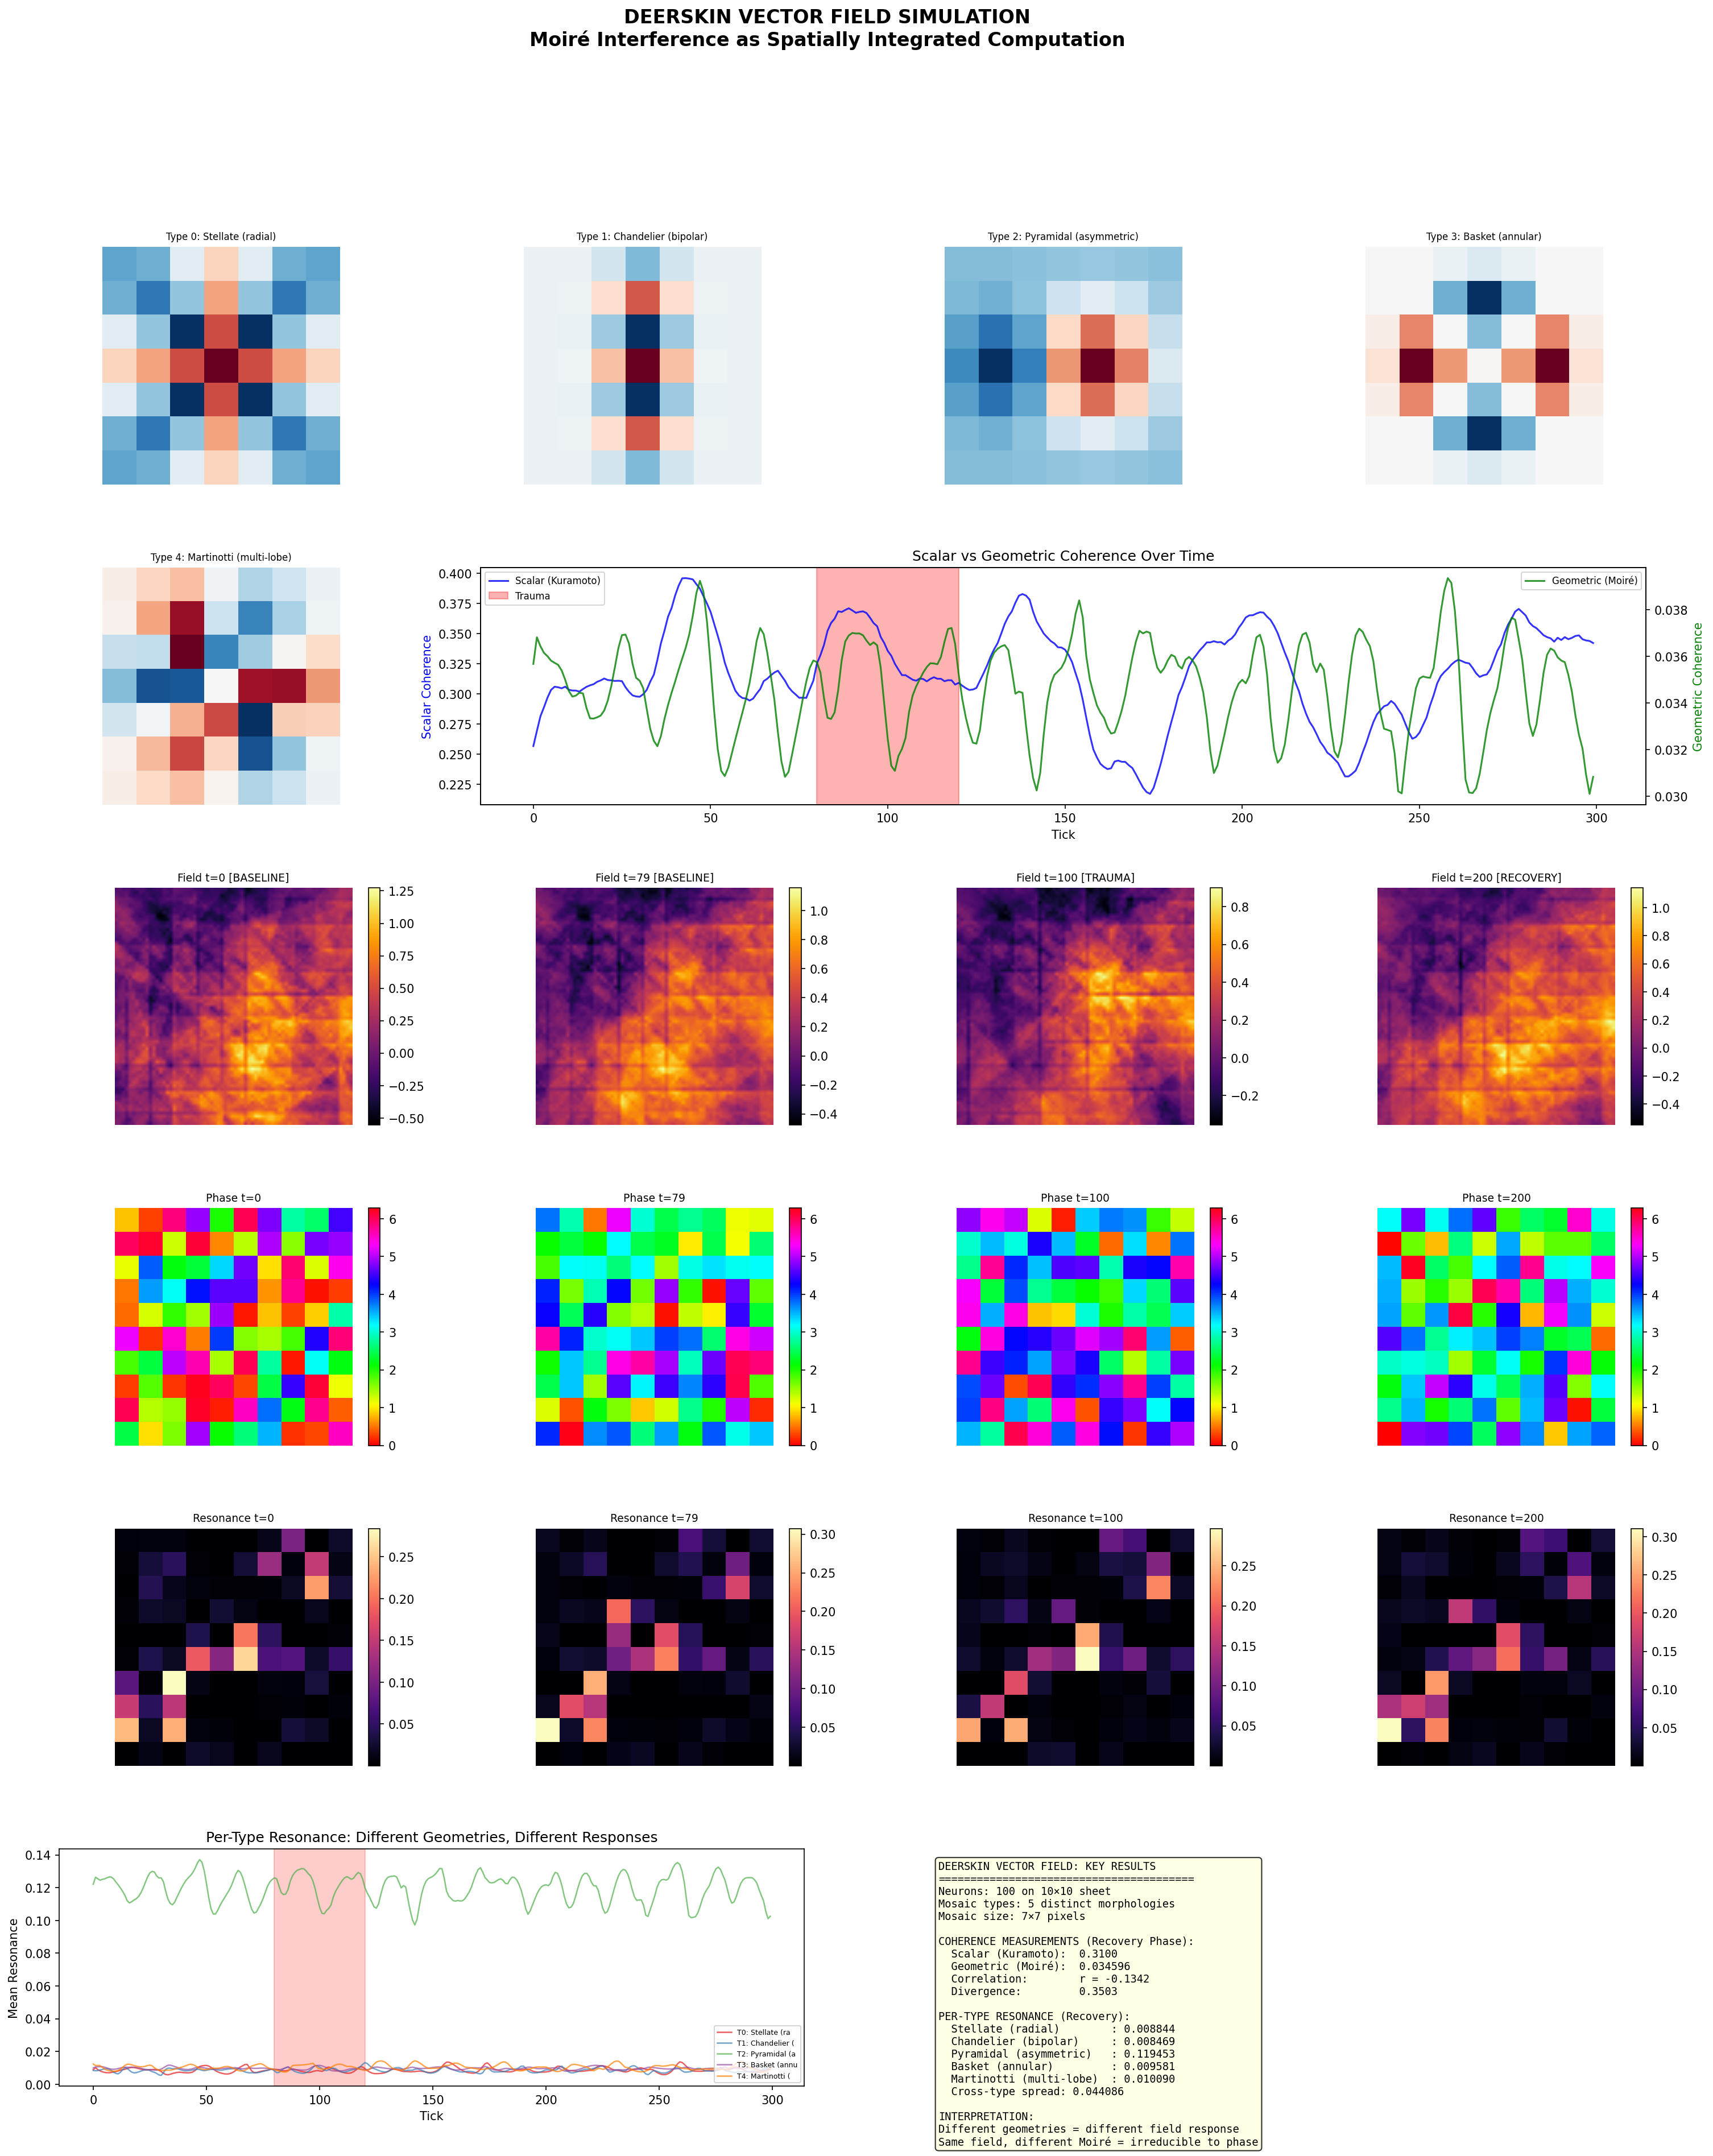

This figure's Python source:
"""
DEERSKIN VECTOR FIELD SIMULATION
=================================
The Moiré surface as a vector field, sampled sharply by Takens neurons
and diffusely by the ephaptic field.

Key design decisions:
- Neurons live on a 2D cortical sheet (not 1D)
- Each neuron has a UNIQUE 2D receptor mosaic (small NxN patch with distinct geometry)
  Not a single rotation angle. Actual different shapes.
- The ephaptic field is the spatial superposition of all neurons' emissions
- Each neuron's emission has geometric structure (shaped by its mosaic)
- The Moiré = interference between the global field and each neuron's local mosaic
- Resonance = how well the local field matches the local geometry
- Firing updates the field. Field changes resonance. Loop closes.

What we measure:
- Scalar coherence: are neurons firing in phase? (Kuramoto-like)
- Geometric coherence: are neurons' Moiré patterns compatible? (genuinely new)
- The DIVERGENCE between these two after perturbation
"""

import numpy as np
import matplotlib
matplotlib.use('Agg')
import matplotlib.pyplot as plt
from matplotlib.gridspec import GridSpec
import json

# ============================================================
# CONFIGURATION
# ============================================================
SEED = 42
np.random.seed(SEED)

# Cortical sheet
SHEET_W, SHEET_H = 10, 10          # grid of neurons
N_NEURONS = SHEET_W * SHEET_H      # 100 neurons

# Receptor mosaic (each neuron's internal geometry)
MOSAIC_SIZE = 7                     # 7x7 pixel receptor mosaic per neuron
N_MOSAIC_TYPES = 5                  # 5 fundamentally different morphological types

# Ephaptic field resolution
FIELD_RES = 70                      # 70x70 pixel field (each neuron covers ~7x7 area)

# Simulation
N_TICKS = 300
DT = 0.05

# Coupling
EPHAPTIC_RANGE = 4.0               # Gaussian decay sigma for field coupling (wider = more interaction)
EPHAPTIC_STRENGTH = 0.4            # How much field influences neurons
INTERNAL_STRENGTH = 0.5            # How much internal geometry resists change
NOISE_LEVEL = 0.02                 # Thermal noise

# Trauma
TRAUMA_CENTER = (5, 5)
TRAUMA_RADIUS = 2.0
TRAUMA_START = 80
TRAUMA_END = 120
TRAUMA_STRENGTH = 2.0

# ============================================================
# GENERATE DISTINCT RECEPTOR MOSAICS
# ============================================================
def make_mosaic_templates():
    """
    Create genuinely different 2D geometric templates.
    These represent fundamentally different dendritic morphologies.
    Not rotations of the same thing - actually different shapes.
    """
    templates = []
    s = MOSAIC_SIZE
    x, y = np.meshgrid(np.linspace(-1, 1, s), np.linspace(-1, 1, s))
    r = np.sqrt(x**2 + y**2)
    theta = np.arctan2(y, x)
    
    # Type 0: Radial star (stellate cell - isotropic)
    t0 = np.cos(4 * theta) * np.exp(-r)
    templates.append(t0 / (np.linalg.norm(t0) + 1e-10))
    
    # Type 1: Bipolar (elongated along one axis - chandelier cell)
    t1 = np.exp(-x**2 / 0.1) * np.cos(3 * np.pi * y) * np.exp(-y**2)
    templates.append(t1 / (np.linalg.norm(t1) + 1e-10))
    
    # Type 2: Asymmetric apical (pyramidal - strong one direction)
    t2 = np.exp(-((x-0.3)**2 + y**2) / 0.3) - 0.5 * np.exp(-((x+0.5)**2 + y**2) / 0.2)
    templates.append(t2 / (np.linalg.norm(t2) + 1e-10))
    
    # Type 3: Ring/annular (basket cell - surrounds but doesn't overlap center)
    t3 = np.exp(-(r - 0.6)**2 / 0.08) * np.cos(2 * theta)
    templates.append(t3 / (np.linalg.norm(t3) + 1e-10))
    
    # Type 4: Multi-lobe (complex branching - Martinotti cell)
    t4 = np.cos(3 * theta) * r * np.exp(-r**2 / 0.5) + 0.3 * np.sin(5 * theta) * np.exp(-r**2 / 0.3)
    templates.append(t4 / (np.linalg.norm(t4) + 1e-10))
    
    return templates

# ============================================================
# NEURON CLASS
# ============================================================
class DeerskinNeuron:
    def __init__(self, grid_x, grid_y, mosaic_type, mosaic_template):
        # Position on cortical sheet
        self.gx = grid_x
        self.gy = grid_y
        # Position in field coordinates
        self.fx = grid_x * MOSAIC_SIZE + MOSAIC_SIZE // 2
        self.fy = grid_y * MOSAIC_SIZE + MOSAIC_SIZE // 2
        
        # Internal geometry: the receptor mosaic
        self.mosaic_type = mosaic_type
        self.base_mosaic = mosaic_template.copy()
        
        # Dynamic state: phase (oscillatory) and gain (excitability)
        self.phase = np.random.uniform(0, 2 * np.pi)
        self.gain = 1.0
        self.natural_freq = 1.0 + 0.3 * np.random.randn()  # Hz, varies per neuron
        
        # Firing state
        self.firing_rate = 0.0
        self.resonance = 0.0  # How well local field matches mosaic
        
    def current_mosaic(self):
        """The mosaic modulated by current phase - this is what the neuron EMITS."""
        return self.base_mosaic * (1.0 + 0.5 * np.sin(self.phase)) * self.gain
    
    def compute_resonance(self, local_field_patch):
        """
        SHARP SAMPLING: project the local field through this neuron's geometry.
        This is the Takens dot product - the Moiré computation.
        """
        mosaic = self.base_mosaic
        # Ensure sizes match
        if local_field_patch.shape != mosaic.shape:
            return 0.0
        # Dot product = geometric projection of field onto receptor
        dot = np.sum(local_field_patch * mosaic)
        # Squared for phase-invariance (energy matching)
        self.resonance = dot ** 2 / (np.sum(mosaic**2) * np.sum(local_field_patch**2) + 1e-10)
        return self.resonance
    
    def update(self, resonance, diffuse_phase, dt):
        """
        Update neuron state based on:
        - resonance: sharp geometric match with local field
        - diffuse_phase: average phase from ephaptic neighborhood
        - internal dynamics: natural frequency
        """
        # Phase advances by natural frequency
        dphase = self.natural_freq * 2 * np.pi * dt
        
        # Ephaptic pull: diffuse field pulls phase (Kuramoto-like but modulated by resonance)
        phase_diff = diffuse_phase - self.phase
        # Wrap to [-pi, pi]
        phase_diff = (phase_diff + np.pi) % (2 * np.pi) - np.pi
        
        # KEY: coupling strength depends on GEOMETRIC resonance, not just proximity
        # High resonance = strong coupling (field matches my geometry, I listen to it)
        # Low resonance = weak coupling (field doesn't match, I ignore it)
        geometric_coupling = EPHAPTIC_STRENGTH * (0.1 + resonance)
        
        dphase += geometric_coupling * np.sin(phase_diff)
        
        # Noise
        dphase += NOISE_LEVEL * np.random.randn()
        
        self.phase += dphase
        self.phase = self.phase % (2 * np.pi)
        
        # Firing rate: baseline + resonance modulation (never goes to zero)
        baseline_rate = 0.15 + 0.1 * (0.5 + 0.5 * np.sin(self.phase))  # oscillatory baseline
        self.firing_rate = baseline_rate + 0.6 * resonance
        self.firing_rate = np.clip(self.firing_rate, 0.05, 2.0)

# ============================================================
# EPHAPTIC FIELD
# ============================================================
class EphapticField:
    def __init__(self, res=FIELD_RES):
        self.res = res
        self.field = np.zeros((res, res))
        self.neuron_contributions = {}  # store each neuron's contribution for exclusion
        
    def update_from_neurons(self, neurons):
        """
        Build the field from all neurons' emissions.
        Each neuron emits a field that extends well beyond its mosaic footprint.
        The mosaic modulates the angular pattern; distance provides decay.
        """
        self.field = np.zeros((self.res, self.res))
        self.neuron_contributions = {}
        
        # Precompute coordinate grids
        yy, xx = np.mgrid[0:self.res, 0:self.res]
        
        for n in neurons:
            # Distance from this neuron to every field point
            dx = xx - n.fx
            dy = yy - n.fy
            dist = np.sqrt(dx**2 + dy**2 + 0.1)
            
            # Gaussian decay envelope (extends ~3*EPHAPTIC_RANGE*MOSAIC_SIZE pixels)
            emission_range = EPHAPTIC_RANGE * MOSAIC_SIZE
            envelope = np.exp(-dist**2 / (2 * emission_range**2)) * n.firing_rate
            
            # Angular modulation from mosaic: what "shape" does this neuron emit?
            # Map field coordinates to mosaic coordinates
            ms = MOSAIC_SIZE
            half = ms // 2
            # Angle and radius from neuron center
            angle = np.arctan2(dy, dx)
            # Sample mosaic pattern at this angle (radial projection of geometry)
            # Map angle to mosaic row/col
            mx = np.clip(((np.cos(angle) + 1) / 2 * (ms - 1)).astype(int), 0, ms - 1)
            my = np.clip(((np.sin(angle) + 1) / 2 * (ms - 1)).astype(int), 0, ms - 1)
            
            # The emission pattern: envelope * mosaic-modulated angular pattern * phase
            mosaic_vals = n.base_mosaic[my, mx]
            phase_mod = 1.0 + 0.5 * np.sin(n.phase)
            
            contrib = envelope * mosaic_vals * phase_mod * n.gain
            
            self.neuron_contributions[id(n)] = contrib
            self.field += contrib
        
    def get_local_patch_excluding(self, neuron):
        """
        Extract the field patch at a neuron's location, EXCLUDING that neuron's
        own contribution. This is what the neuron actually senses from others.
        """
        # Field minus self-contribution
        self_contrib = self.neuron_contributions.get(id(neuron), np.zeros((self.res, self.res)))
        other_field = self.field - self_contrib
        
        ms = MOSAIC_SIZE
        half = ms // 2
        patch = np.zeros((ms, ms))
        for dx in range(-half, half + 1):
            for dy in range(-half, half + 1):
                fx = neuron.fx + dx
                fy = neuron.fy + dy
                if 0 <= fx < self.res and 0 <= fy < self.res:
                    patch[dy + half, dx + half] = other_field[fy, fx]
        return patch
    
    def get_local_patch(self, neuron):
        """Extract the full field patch (including self) for visualization."""
        ms = MOSAIC_SIZE
        half = ms // 2
        patch = np.zeros((ms, ms))
        for dx in range(-half, half + 1):
            for dy in range(-half, half + 1):
                fx = neuron.fx + dx
                fy = neuron.fy + dy
                if 0 <= fx < self.res and 0 <= fy < self.res:
                    patch[dy + half, dx + half] = self.field[fy, fx]
        return patch

    def get_diffuse_phase(self, neuron, neurons):
        """
        DIFFUSE SAMPLING: weighted average phase from the field neighborhood.
        This is what Kuramoto would use. It's the scalar approximation.
        """
        total_sin = 0.0
        total_cos = 0.0
        total_w = 0.0
        for other in neurons:
            if other is neuron:
                continue
            dist = np.sqrt((neuron.gx - other.gx)**2 + (neuron.gy - other.gy)**2)
            w = np.exp(-dist**2 / (2 * EPHAPTIC_RANGE**2)) * other.firing_rate
            total_sin += w * np.sin(other.phase)
            total_cos += w * np.cos(other.phase)
            total_w += w
        if total_w < 1e-10:
            return neuron.phase
        return np.arctan2(total_sin / total_w, total_cos / total_w)

# ============================================================
# MEASUREMENT
# ============================================================
def measure_scalar_coherence(neurons):
    """Kuramoto order parameter: how aligned are phases?"""
    phases = np.array([n.phase for n in neurons])
    r = np.abs(np.mean(np.exp(1j * phases)))
    return r

def measure_geometric_coherence(neurons, field):
    """
    Mean resonance across all neurons: how well does the field
    (from others) match each neuron's geometry?
    Uses the resonance already computed in the main loop.
    """
    return np.mean([n.resonance for n in neurons])

def measure_type_coherence(neurons, field):
    """
    Per-morphological-type mean resonance.
    """
    type_resonances = {}
    for n in neurons:
        if n.mosaic_type not in type_resonances:
            type_resonances[n.mosaic_type] = []
        type_resonances[n.mosaic_type].append(n.resonance)
    
    type_means = {}
    for t, vals in type_resonances.items():
        type_means[t] = np.mean(vals)
    return type_means

# ============================================================
# SIMULATION
# ============================================================
def run_simulation():
    print("=" * 60)
    print("DEERSKIN VECTOR FIELD SIMULATION")
    print("=" * 60)
    print(f"Cortical sheet: {SHEET_W}x{SHEET_H} = {N_NEURONS} neurons")
    print(f"Receptor mosaic: {MOSAIC_SIZE}x{MOSAIC_SIZE} pixels, {N_MOSAIC_TYPES} morphological types")
    print(f"Field resolution: {FIELD_RES}x{FIELD_RES}")
    print(f"Simulation: {N_TICKS} ticks, dt={DT}")
    print()
    
    # Create mosaic templates
    templates = make_mosaic_templates()
    print("Mosaic types created:")
    type_names = ["Stellate (radial)", "Chandelier (bipolar)", "Pyramidal (asymmetric)", 
                  "Basket (annular)", "Martinotti (multi-lobe)"]
    for i, name in enumerate(type_names):
        print(f"  Type {i}: {name}")
    
    # Create neurons with assigned morphologies
    neurons = []
    type_counts = [0] * N_MOSAIC_TYPES
    for gy in range(SHEET_H):
        for gx in range(SHEET_W):
            # Assign type: clustered but mixed (like real cortex)
            # Use spatial noise + bias to create heterogeneous distribution
            base_type = (gx // 3 + gy // 3) % N_MOSAIC_TYPES
            if np.random.random() < 0.3:  # 30% chance of random type
                mtype = np.random.randint(N_MOSAIC_TYPES)
            else:
                mtype = base_type
            
            # Add individual variation to the template (no two neurons identical)
            template = templates[mtype].copy()
            template += 0.1 * np.random.randn(*template.shape)
            template /= (np.linalg.norm(template) + 1e-10)
            
            n = DeerskinNeuron(gx, gy, mtype, template)
            neurons.append(n)
            type_counts[mtype] += 1
    
    print(f"\nType distribution: {type_counts}")
    
    # Initialize field
    field = EphapticField()
    
    # Initialize firing rates with a gentle push
    for n in neurons:
        n.firing_rate = 0.3 + 0.1 * np.random.randn()
        n.firing_rate = np.clip(n.firing_rate, 0.05, 1.0)
    
    # Recording arrays
    scalar_coherence_history = []
    geometric_coherence_history = []
    type_coherence_history = {t: [] for t in range(N_MOSAIC_TYPES)}
    mean_resonance_history = []
    field_energy_history = []
    phase_snapshots = []
    field_snapshots = []
    
    # Snapshot ticks
    snapshot_ticks = [0, 40, 79, 100, 140, 200, 299]
    
    print(f"\nRunning simulation...")
    print(f"  Trauma: center=({TRAUMA_CENTER}), radius={TRAUMA_RADIUS}")
    print(f"  Trauma window: ticks {TRAUMA_START}-{TRAUMA_END}")
    print()
    
    for tick in range(N_TICKS):
        # ---- TRAUMA ----
        if TRAUMA_START <= tick <= TRAUMA_END:
            for n in neurons:
                dist = np.sqrt((n.gx - TRAUMA_CENTER[0])**2 + 
                              (n.gy - TRAUMA_CENTER[1])**2)
                if dist < TRAUMA_RADIUS:
                    # Scramble phase and boost gain (excitotoxic)
                    trauma_intensity = TRAUMA_STRENGTH * (1 - dist / TRAUMA_RADIUS)
                    n.phase += trauma_intensity * np.random.randn() * DT
                    n.gain = 1.0 + trauma_intensity * 0.5
                elif dist < TRAUMA_RADIUS * 2:
                    # Penumbra: mild disruption
                    trauma_intensity = TRAUMA_STRENGTH * 0.3 * (1 - (dist - TRAUMA_RADIUS) / TRAUMA_RADIUS)
                    n.phase += trauma_intensity * 0.3 * np.random.randn() * DT
        else:
            # Gain recovers slowly outside trauma
            for n in neurons:
                n.gain = n.gain * 0.99 + 1.0 * 0.01
        
        # ---- UPDATE FIELD FROM ALL NEURONS ----
        field.update_from_neurons(neurons)
        
        # ---- EACH NEURON SAMPLES THE FIELD ----
        resonances = []
        for n in neurons:
            # Sharp sampling: geometric projection EXCLUDING self-contribution
            local_patch = field.get_local_patch_excluding(n)
            resonance = n.compute_resonance(local_patch)
            resonances.append(resonance)
            
            # Diffuse sampling: neighborhood phase average
            diffuse_phase = field.get_diffuse_phase(n, neurons)
            
            # Update neuron state
            n.update(resonance, diffuse_phase, DT)
        
        # ---- MEASUREMENTS ----
        sc = measure_scalar_coherence(neurons)
        gc = measure_geometric_coherence(neurons, field)
        tc = measure_type_coherence(neurons, field)
        
        scalar_coherence_history.append(sc)
        geometric_coherence_history.append(gc)
        mean_resonance_history.append(np.mean(resonances))
        field_energy_history.append(np.sum(field.field**2))
        
        for t in range(N_MOSAIC_TYPES):
            type_coherence_history[t].append(tc.get(t, 0.0))
        
        if tick in snapshot_ticks:
            phases = np.zeros((SHEET_H, SHEET_W))
            types = np.zeros((SHEET_H, SHEET_W))
            res_map = np.zeros((SHEET_H, SHEET_W))
            for n in neurons:
                phases[n.gy, n.gx] = n.phase
                types[n.gy, n.gx] = n.mosaic_type
                res_map[n.gy, n.gx] = n.resonance
            phase_snapshots.append((tick, phases.copy(), res_map.copy()))
            field_snapshots.append((tick, field.field.copy()))
        
        if tick % 50 == 0 or tick == N_TICKS - 1:
            status = "TRAUMA" if TRAUMA_START <= tick <= TRAUMA_END else "RECOVERY" if tick > TRAUMA_END else "BASELINE"
            print(f"  t={tick:3d} [{status:8s}] scalar={sc:.4f} geometric={gc:.6f} "
                  f"mean_res={np.mean(resonances):.6f} field_E={np.sum(field.field**2):.2f}")
    
    # ============================================================
    # ANALYSIS
    # ============================================================
    print("\n" + "=" * 60)
    print("ANALYSIS")
    print("=" * 60)
    
    sc_arr = np.array(scalar_coherence_history)
    gc_arr = np.array(geometric_coherence_history)
    
    # Phases
    baseline = slice(0, TRAUMA_START)
    trauma = slice(TRAUMA_START, TRAUMA_END)
    recovery = slice(TRAUMA_END + 50, N_TICKS)  # skip transient
    
    print(f"\nScalar coherence (Kuramoto):")
    print(f"  Baseline:  {np.mean(sc_arr[baseline]):.4f} ± {np.std(sc_arr[baseline]):.4f}")
    print(f"  Trauma:    {np.mean(sc_arr[trauma]):.4f} ± {np.std(sc_arr[trauma]):.4f}")
    print(f"  Recovery:  {np.mean(sc_arr[recovery]):.4f} ± {np.std(sc_arr[recovery]):.4f}")
    
    print(f"\nGeometric coherence (Moiré):")
    print(f"  Baseline:  {np.mean(gc_arr[baseline]):.6f} ± {np.std(gc_arr[baseline]):.6f}")
    print(f"  Trauma:    {np.mean(gc_arr[trauma]):.6f} ± {np.std(gc_arr[trauma]):.6f}")
    print(f"  Recovery:  {np.mean(gc_arr[recovery]):.6f} ± {np.std(gc_arr[recovery]):.6f}")
    
    # THE KEY MEASUREMENT: correlation between scalar and geometric
    if len(sc_arr[recovery]) > 5:
        # Normalize both to [0,1] range for fair comparison
        sc_norm = (sc_arr[recovery] - sc_arr[recovery].min()) / (sc_arr[recovery].max() - sc_arr[recovery].min() + 1e-10)
        gc_norm = (gc_arr[recovery] - gc_arr[recovery].min()) / (gc_arr[recovery].max() - gc_arr[recovery].min() + 1e-10)
        
        if np.std(sc_norm) > 1e-10 and np.std(gc_norm) > 1e-10:
            correlation = np.corrcoef(sc_norm, gc_norm)[0, 1]
        else:
            correlation = float('nan')
        
        divergence = np.mean(np.abs(sc_norm - gc_norm))
        
        print(f"\n*** KEY RESULT ***")
        print(f"  Scalar-Geometric correlation (recovery): r = {correlation:.4f}")
        print(f"  Mean divergence (recovery): {divergence:.4f}")
        
        if not np.isnan(correlation) and correlation < 0.90:
            print(f"  → SIGNIFICANT DIVERGENCE: geometry is doing independent work!")
        elif not np.isnan(correlation):
            print(f"  → Moderate correlation: geometry partially tracks phase")
    
    # Per-type analysis
    print(f"\nPer-morphological-type mean resonance (recovery phase):")
    for t in range(N_MOSAIC_TYPES):
        tc_arr = np.array(type_coherence_history[t])
        print(f"  Type {t} ({type_names[t]:25s}): {np.mean(tc_arr[recovery]):.6f}")
    
    # Type-specific divergence: do different morphologies respond differently to same field?
    type_recovery_means = []
    for t in range(N_MOSAIC_TYPES):
        tc_arr = np.array(type_coherence_history[t])
        type_recovery_means.append(np.mean(tc_arr[recovery]))
    type_spread = np.std(type_recovery_means)
    print(f"\n  Cross-type resonance spread: {type_spread:.6f}")
    print(f"  (Higher = different geometries compute differently in same field)")
    
    # ============================================================
    # VISUALIZATION
    # ============================================================
    print("\nGenerating visualization...")
    
    fig = plt.figure(figsize=(24, 28))
    fig.suptitle("DEERSKIN VECTOR FIELD SIMULATION\n"
                 "Moiré Interference as Spatially Integrated Computation",
                 fontsize=16, fontweight='bold', y=0.98)
    
    gs = GridSpec(6, 4, figure=fig, hspace=0.35, wspace=0.3)
    
    # Row 0: The 5 mosaic templates
    for i in range(N_MOSAIC_TYPES):
        ax = fig.add_subplot(gs[0, i] if i < 4 else gs[1, 0])
        ax.imshow(templates[i], cmap='RdBu_r', interpolation='nearest')
        ax.set_title(f"Type {i}: {type_names[i]}", fontsize=8)
        ax.axis('off')
    
    # Row 1: Coherence time series
    ax1 = fig.add_subplot(gs[1, 1:4])
    t_axis = np.arange(N_TICKS)
    ax1.plot(t_axis, sc_arr, 'b-', alpha=0.8, linewidth=1.5, label='Scalar (Kuramoto)')
    ax1.axvspan(TRAUMA_START, TRAUMA_END, alpha=0.3, color='red', label='Trauma')
    ax1.set_ylabel('Scalar Coherence', color='b')
    ax1.set_xlabel('Tick')
    ax1.set_title('Scalar vs Geometric Coherence Over Time')
    ax1.legend(loc='upper left', fontsize=8)
    
    ax1b = ax1.twinx()
    ax1b.plot(t_axis, gc_arr, 'g-', alpha=0.8, linewidth=1.5, label='Geometric (Moiré)')
    ax1b.set_ylabel('Geometric Coherence', color='g')
    ax1b.legend(loc='upper right', fontsize=8)
    
    # Row 2: Field snapshots
    snap_indices = [0, 2, 3, 5]  # pre, trauma-start, mid-trauma, late recovery
    for idx, si in enumerate(snap_indices):
        if si < len(field_snapshots):
            tick_val, fld = field_snapshots[si]
            ax = fig.add_subplot(gs[2, idx])
            im = ax.imshow(fld, cmap='inferno', interpolation='bilinear')
            status = "BASELINE" if tick_val < TRAUMA_START else "TRAUMA" if tick_val <= TRAUMA_END else "RECOVERY"
            ax.set_title(f"Field t={tick_val} [{status}]", fontsize=9)
            ax.axis('off')
            plt.colorbar(im, ax=ax, fraction=0.046)
    
    # Row 3: Phase maps at same snapshots
    for idx, si in enumerate(snap_indices):
        if si < len(phase_snapshots):
            tick_val, phases, res_map = phase_snapshots[si]
            ax = fig.add_subplot(gs[3, idx])
            im = ax.imshow(phases, cmap='hsv', interpolation='nearest', vmin=0, vmax=2*np.pi)
            ax.set_title(f"Phase t={tick_val}", fontsize=9)
            ax.axis('off')
            plt.colorbar(im, ax=ax, fraction=0.046)
    
    # Row 4: Resonance maps at same snapshots
    for idx, si in enumerate(snap_indices):
        if si < len(phase_snapshots):
            tick_val, phases, res_map = phase_snapshots[si]
            ax = fig.add_subplot(gs[4, idx])
            im = ax.imshow(res_map, cmap='magma', interpolation='nearest')
            ax.set_title(f"Resonance t={tick_val}", fontsize=9)
            ax.axis('off')
            plt.colorbar(im, ax=ax, fraction=0.046)
    
    # Row 5: Per-type coherence evolution + summary
    ax5a = fig.add_subplot(gs[5, 0:2])
    colors_type = ['#e41a1c', '#377eb8', '#4daf4a', '#984ea3', '#ff7f00']
    for t in range(N_MOSAIC_TYPES):
        tc_arr = np.array(type_coherence_history[t])
        ax5a.plot(t_axis, tc_arr, color=colors_type[t], alpha=0.7, linewidth=1.2,
                  label=f"T{t}: {type_names[t][:12]}")
    ax5a.axvspan(TRAUMA_START, TRAUMA_END, alpha=0.2, color='red')
    ax5a.set_xlabel('Tick')
    ax5a.set_ylabel('Mean Resonance')
    ax5a.set_title('Per-Type Resonance: Different Geometries, Different Responses')
    ax5a.legend(fontsize=6, loc='lower right')
    
    # Summary text box
    ax5b = fig.add_subplot(gs[5, 2:4])
    ax5b.axis('off')
    
    summary_lines = [
        "DEERSKIN VECTOR FIELD: KEY RESULTS",
        "=" * 40,
        f"Neurons: {N_NEURONS} on {SHEET_W}×{SHEET_H} sheet",
        f"Mosaic types: {N_MOSAIC_TYPES} distinct morphologies",
        f"Mosaic size: {MOSAIC_SIZE}×{MOSAIC_SIZE} pixels",
        "",
        "COHERENCE MEASUREMENTS (Recovery Phase):",
        f"  Scalar (Kuramoto):  {np.mean(sc_arr[recovery]):.4f}",
        f"  Geometric (Moiré):  {np.mean(gc_arr[recovery]):.6f}",
    ]
    
    if not np.isnan(correlation):
        summary_lines.append(f"  Correlation:        r = {correlation:.4f}")
        summary_lines.append(f"  Divergence:         {divergence:.4f}")
    
    summary_lines += [
        "",
        "PER-TYPE RESONANCE (Recovery):",
    ]
    for t in range(N_MOSAIC_TYPES):
        tc_arr = np.array(type_coherence_history[t])
        summary_lines.append(f"  {type_names[t]:25s}: {np.mean(tc_arr[recovery]):.6f}")
    
    summary_lines += [
        f"  Cross-type spread: {type_spread:.6f}",
        "",
        "INTERPRETATION:",
        "Different geometries = different field response",
        "Same field, different Moiré = irreducible to phase",
    ]
    
    ax5b.text(0.05, 0.95, "\n".join(summary_lines), transform=ax5b.transAxes,
              fontsize=9, verticalalignment='top', fontfamily='monospace',
              bbox=dict(boxstyle='round', facecolor='lightyellow', alpha=0.8))
    
    plt.savefig('/home/claude/deerskin_vector_field.png', dpi=150, bbox_inches='tight',
                facecolor='white')
    plt.close()
    
    print("Saved: deerskin_vector_field.png")
    
    # Also save the Moiré visualization: field * mosaic at one location
    fig2, axes2 = plt.subplots(N_MOSAIC_TYPES, 4, figsize=(16, 4 * N_MOSAIC_TYPES))
    fig2.suptitle("MOIRÉ COMPUTATION: Same Field × Different Geometries = Different Responses",
                  fontsize=14, fontweight='bold')
    
    # Use the final field state
    final_field = field.field.copy()
    
    for t in range(N_MOSAIC_TYPES):
        # Find a neuron of this type
        neuron = None
        for n in neurons:
            if n.mosaic_type == t:
                neuron = n
                break
        if neuron is None:
            continue
        
        # Get field patch at this neuron's location
        patch = field.get_local_patch(neuron)
        mosaic = neuron.base_mosaic
        
        # Moiré = element-wise product (interference)
        moire = patch * mosaic
        
        axes2[t, 0].imshow(patch, cmap='inferno', interpolation='bilinear')
        axes2[t, 0].set_title(f"Local Field", fontsize=9)
        axes2[t, 0].axis('off')
        
        axes2[t, 1].imshow(mosaic, cmap='RdBu_r', interpolation='nearest')
        axes2[t, 1].set_title(f"Type {t}: {type_names[t]}", fontsize=9)
        axes2[t, 1].axis('off')
        
        axes2[t, 2].imshow(moire, cmap='RdBu_r', interpolation='nearest')
        axes2[t, 2].set_title(f"Moiré (Field × Mosaic)", fontsize=9)
        axes2[t, 2].axis('off')
        
        res = neuron.resonance
        axes2[t, 3].bar([0], [res], color=colors_type[t])
        axes2[t, 3].set_xlim(-0.5, 0.5)
        axes2[t, 3].set_ylim(0, max(0.5, res * 1.3))
        axes2[t, 3].set_title(f"Resonance: {res:.4f}", fontsize=9)
        axes2[t, 3].set_xticks([])
    
    plt.tight_layout()
    plt.savefig('/home/claude/deerskin_moire_detail.png', dpi=150, bbox_inches='tight',
                facecolor='white')
    plt.close()
    
    print("Saved: deerskin_moire_detail.png")
    print("\nDone.")
    
    return {
        'correlation': float(correlation) if not np.isnan(correlation) else None,
        'divergence': float(divergence),
        'type_spread': float(type_spread),
        'scalar_recovery': float(np.mean(sc_arr[recovery])),
        'geometric_recovery': float(np.mean(gc_arr[recovery])),
    }

if __name__ == "__main__":
    results = run_simulation()
